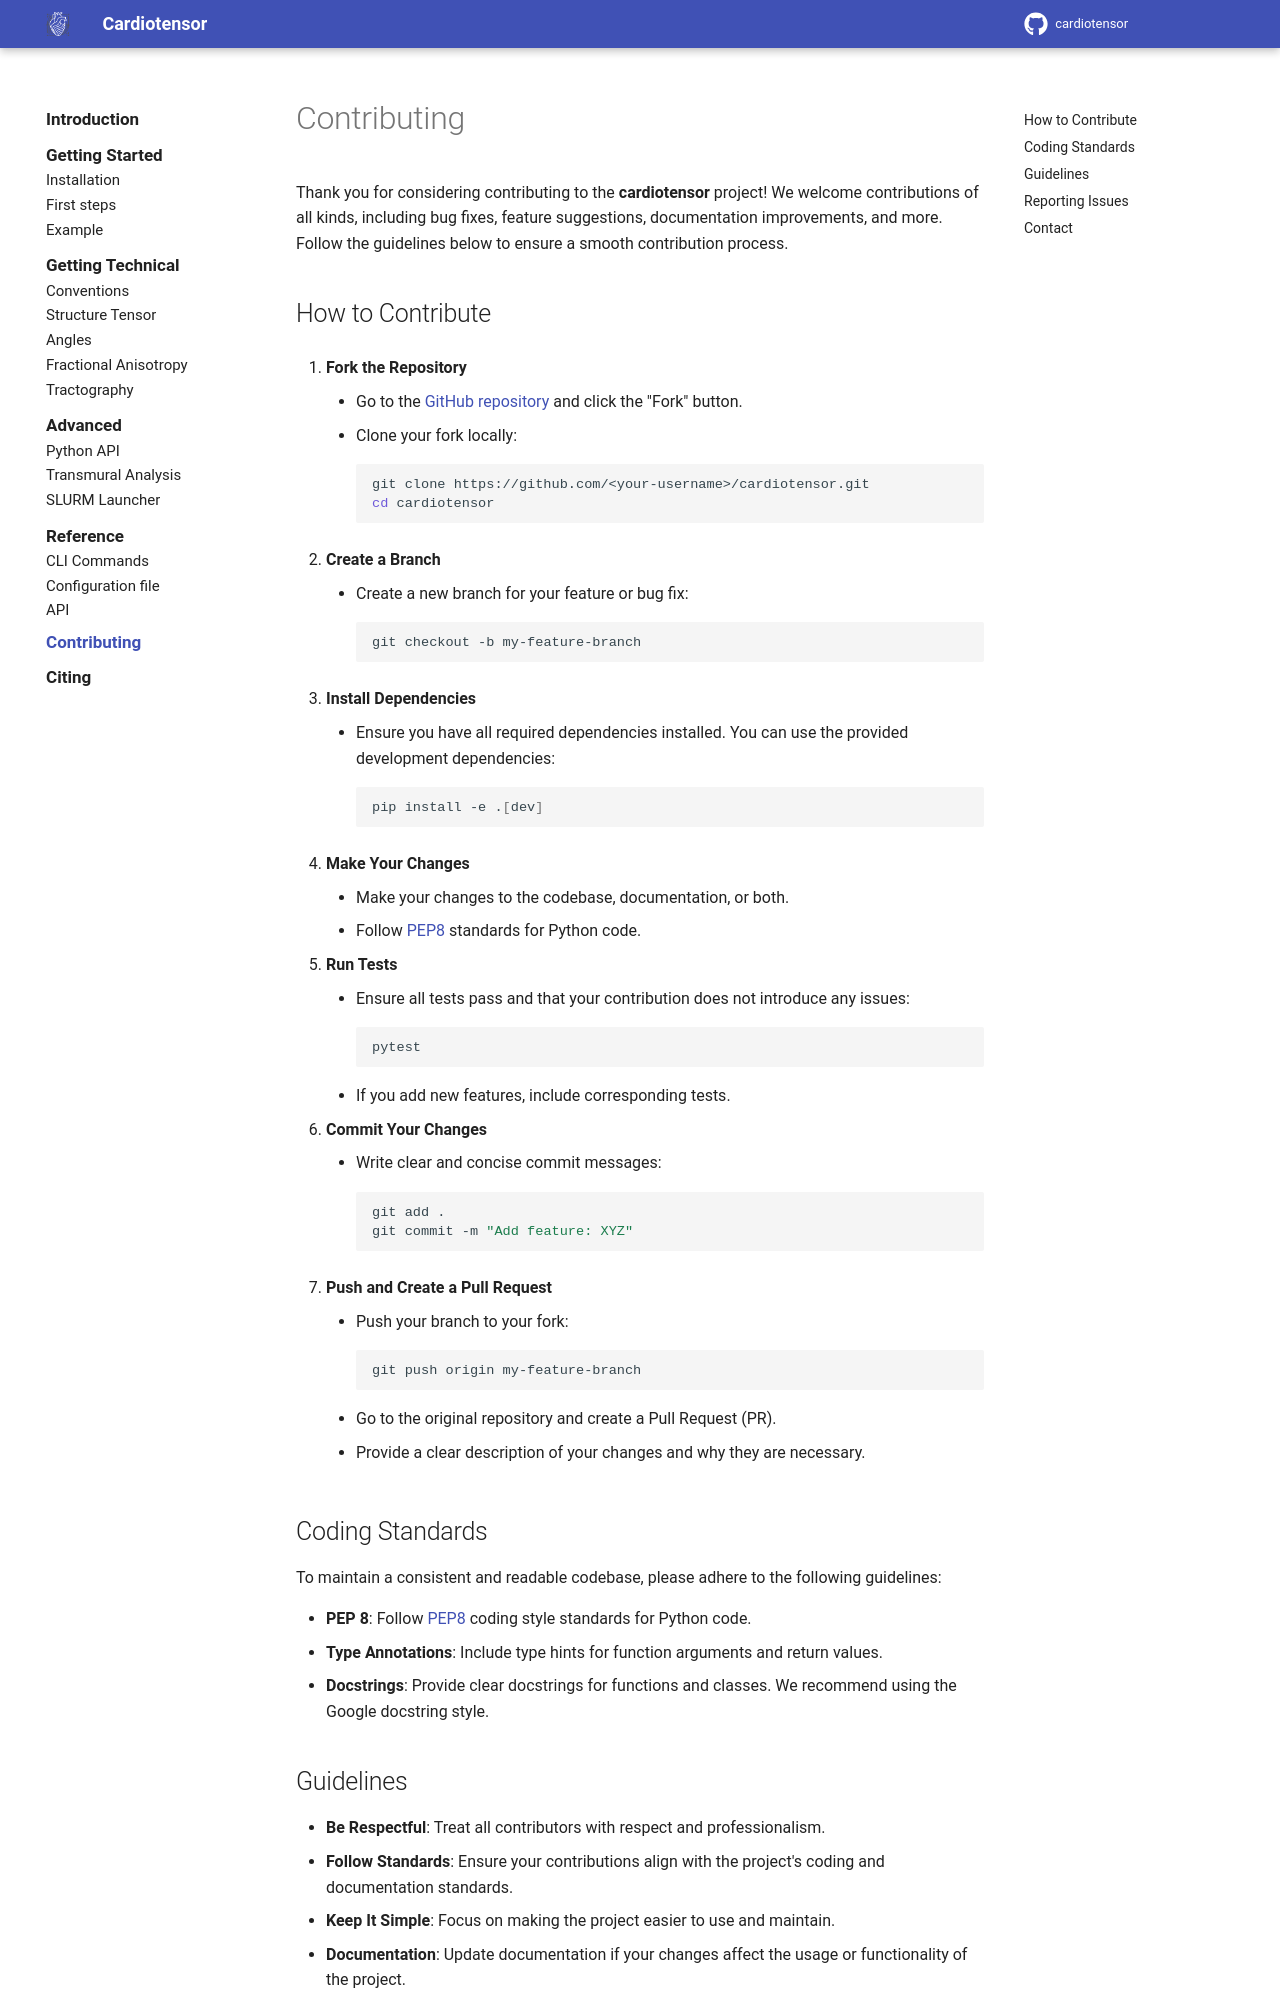

repository: lchestnutt/cardiotensor · page: contributing/index.html · generator: mkdocs

# Contributing

Thank you for considering contributing to the **cardiotensor** project! We welcome contributions of all kinds, including bug fixes, feature suggestions, documentation improvements, and more. Follow the guidelines below to ensure a smooth contribution process.

## How to Contribute

1. **Fork the Repository**
    - Go to the [GitHub repository](https://github.com/JosephBrunet/cardiotensor) and click the "Fork" button.
    - Clone your fork locally:
        ```bash
        git clone https://github.com/<your-username>/cardiotensor.git
        cd cardiotensor
        ```

2. **Create a Branch**
    - Create a new branch for your feature or bug fix:
        ```bash
        git checkout -b my-feature-branch
        ```

3. **Install Dependencies**
    - Ensure you have all required dependencies installed. You can use the provided development dependencies:
        ```bash
        pip install -e .[dev]
        ```

4. **Make Your Changes**
    - Make your changes to the codebase, documentation, or both.
    - Follow [PEP8](https://peps.python.org/pep-0008/) standards for Python code.

5. **Run Tests**
    - Ensure all tests pass and that your contribution does not introduce any issues:
        ```bash
        pytest
        ```
    - If you add new features, include corresponding tests.

6. **Commit Your Changes**
    - Write clear and concise commit messages:
        ```bash
        git add .
        git commit -m "Add feature: XYZ"
        ```

7. **Push and Create a Pull Request**
    - Push your branch to your fork:
        ```bash
        git push origin my-feature-branch
        ```
    - Go to the original repository and create a Pull Request (PR).
    - Provide a clear description of your changes and why they are necessary.

## Coding Standards

To maintain a consistent and readable codebase, please adhere to the following guidelines:

- **PEP 8**: Follow [PEP8](https://peps.python.org/pep-0008/) coding style standards for Python code.
- **Type Annotations**: Include type hints for function arguments and return values.
- **Docstrings**: Provide clear docstrings for functions and classes. We recommend using the Google docstring style.
